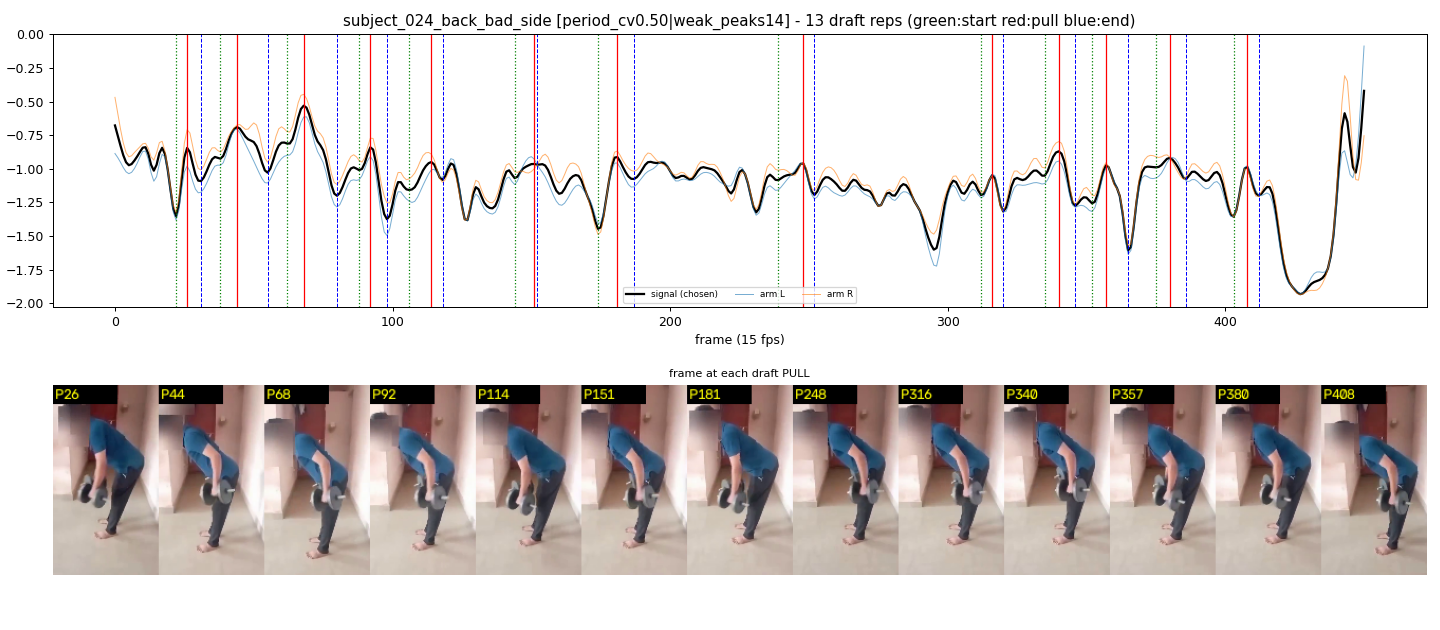

Values plotted in this chart, from the file beside it:
start_frame, pull_frame, end_frame
22, 26, 31
38, 44, 55
62, 68, 80
88, 92, 98
106, 114, 118
144, 151, 152
174, 181, 187
239, 248, 252
312, 316, 320
335, 340, 346
352, 357, 365
375, 380, 386
403, 408, 412
